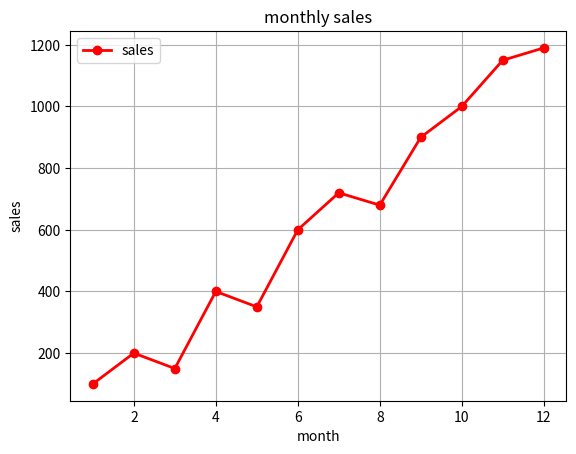

Here is the Python script that generated this plot:
"""
pip install matplotlib
pip install seaborn
Introduction to Visualization : 

python  : graphs :  2 lib  
1. matplotlib :
        a.plot  ===> line plot
        b. scatter  ===> scatter plot
        c. bar  ===> bar plot
        d. hist  ===> histogram
        e. boxplot  ===> box plot
        f. pie  ===> pie plot
    
    ===> statistical function  , simple  graphs     
2. seaborn :
    a.barplot  ===> bar plot
    b.scatterplot  ===> scatter plot
    c.heatmap 

    ===> attractive  graphs  , complex  graphs , relationship between  two  variables
    
ex : matplot lib properties : 
   x axis , y axis ,title ,size,color ,xlabel ,ylabel ,show    
    
"""
# ex :1 line plot  

from matplotlib import pyplot as plt 
import pandas as pd

sales = pd.DataFrame({
    'month' :[1,2,3,4,5,6,7,8,9,10,11,12],
    'sales' :[100,200,150,400,350,600,720,680,900,1000,1150,1190]
})

# print(sales)  # linewidth = thickness,linestyle = line style , marker = shape of marker

plt.plot(sales['month'],sales['sales'],color='red',linewidth=2,linestyle='-',marker='o')
plt.title("monthly sales")
plt.xlabel("month")
plt.ylabel("sales")
plt.grid(True)
plt.legend(labels=['sales'],loc='upper left')
plt.show()

# analysis how to trend going  ?? 
